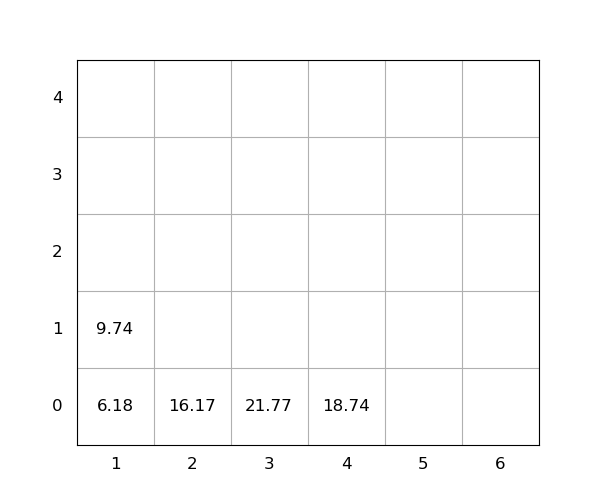

Data behind this chart, as committed beside it:
idx, loc_x, loc_y, loc_z, weight, seq, emerg, reloc, size(ft)
1, 3, 0, 0, 21.77, 1, 0, 0, 20
2, 4, 0, 0, 18.74, 2, 0, 0, 20
3, 1, 0, 0, 6.18, 3, 0, 0, 20
4, 2, 0, 0, 16.17, 4, 0, 0, 20
5, 1, 0, 1, 9.74, 5, 0, 0, 20
